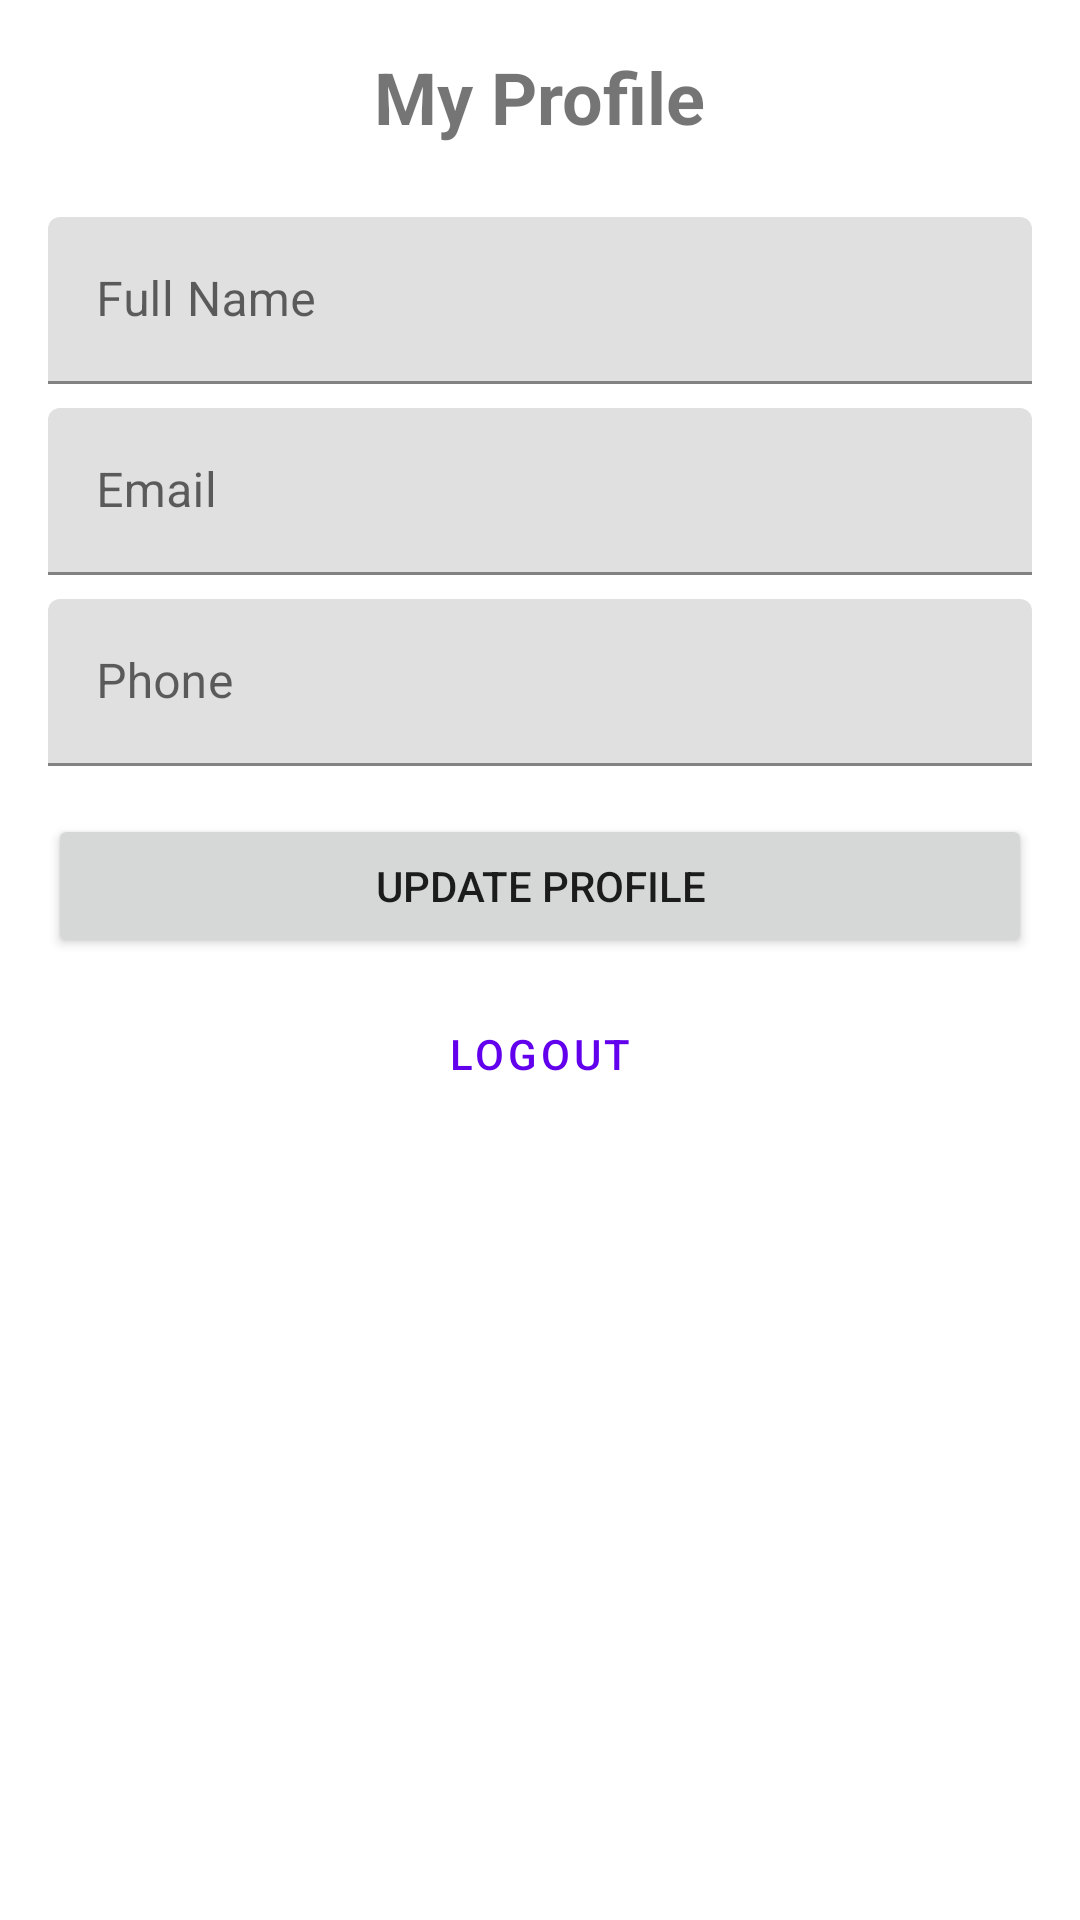

The Android layout XML behind this screen, and the referenced resources:
<!-- AndroidManifest.xml: application theme Theme.ExpenseTracker -->
<!-- res/layout/fragment_profile.xml -->
<?xml version="1.0" encoding="utf-8"?>
<LinearLayout xmlns:android="http://schemas.android.com/apk/res/android"
    android:layout_width="match_parent"
    android:layout_height="match_parent"
    android:orientation="vertical"
    android:padding="16dp"
    android:background="?android:attr/colorBackground">

    <TextView
        android:layout_width="wrap_content"
        android:layout_height="wrap_content"
        android:text="@string/my_profile"
        android:textSize="24sp"
        android:textStyle="bold"
        android:layout_gravity="center"
        android:layout_marginBottom="24dp" />

    <com.google.android.material.textfield.TextInputLayout
        android:layout_width="match_parent"
        android:layout_height="wrap_content"
        android:hint="@string/full_name">
        <com.google.android.material.textfield.TextInputEditText
            android:id="@+id/etFullName"
            android:layout_width="match_parent"
            android:layout_height="wrap_content" />
    </com.google.android.material.textfield.TextInputLayout>

    <com.google.android.material.textfield.TextInputLayout
        android:layout_width="match_parent"
        android:layout_height="wrap_content"
        android:layout_marginTop="8dp"
        android:hint="@string/email">
        <com.google.android.material.textfield.TextInputEditText
            android:id="@+id/etEmail"
            android:layout_width="match_parent"
            android:layout_height="wrap_content"
            android:inputType="textEmailAddress" />
    </com.google.android.material.textfield.TextInputLayout>

    <com.google.android.material.textfield.TextInputLayout
        android:layout_width="match_parent"
        android:layout_height="wrap_content"
        android:layout_marginTop="8dp"
        android:hint="@string/phone">
        <com.google.android.material.textfield.TextInputEditText
            android:id="@+id/etPhone"
            android:layout_width="match_parent"
            android:layout_height="wrap_content"
            android:inputType="phone" />
    </com.google.android.material.textfield.TextInputLayout>

    <Button
        android:id="@+id/btnUpdate"
        android:layout_width="match_parent"
        android:layout_height="wrap_content"
        android:layout_marginTop="16dp"
        android:text="@string/update_profile" />

    <Button
        android:id="@+id/btnLogout"
        android:layout_width="match_parent"
        android:layout_height="wrap_content"
        android:layout_marginTop="8dp"
        android:text="@string/logout"
        style="@style/Widget.MaterialComponents.Button.TextButton" />

</LinearLayout>
<!-- resources referenced by this layout -->
<resources>
  <string name="email">Email</string>
  <string name="full_name">Full Name</string>
  <string name="logout">Logout</string>
  <string name="my_profile">My Profile</string>
  <string name="phone">Phone</string>
  <string name="update_profile">Update Profile</string>
  <style name="Theme.ExpenseTracker" parent="Theme.MaterialComponents.DayNight.DarkActionBar">
          
          <item name="colorPrimary">@color/purple_500</item>
          <item name="colorPrimaryVariant">@color/purple_700</item>
          <item name="colorOnPrimary">@color/white</item>
          
          <item name="colorSecondary">@color/teal_200</item>
          <item name="colorSecondaryVariant">@color/teal_700</item>
          <item name="colorOnSecondary">@color/black</item>
          
          <item name="android:statusBarColor">?attr/colorPrimaryVariant</item>
      </style>
  <!-- not gathered from this repository: default colours our renderer supplied (Android Studio template values) -->
  <color name="purple_500">#FF6200EE</color>
  <color name="purple_700">#FF3700B3</color>
  <color name="teal_200">#FF03DAC5</color>
  <color name="teal_700">#FF018786</color>
  <color name="black">#FF000000</color>
  <color name="white">#FFFFFFFF</color>
</resources>
